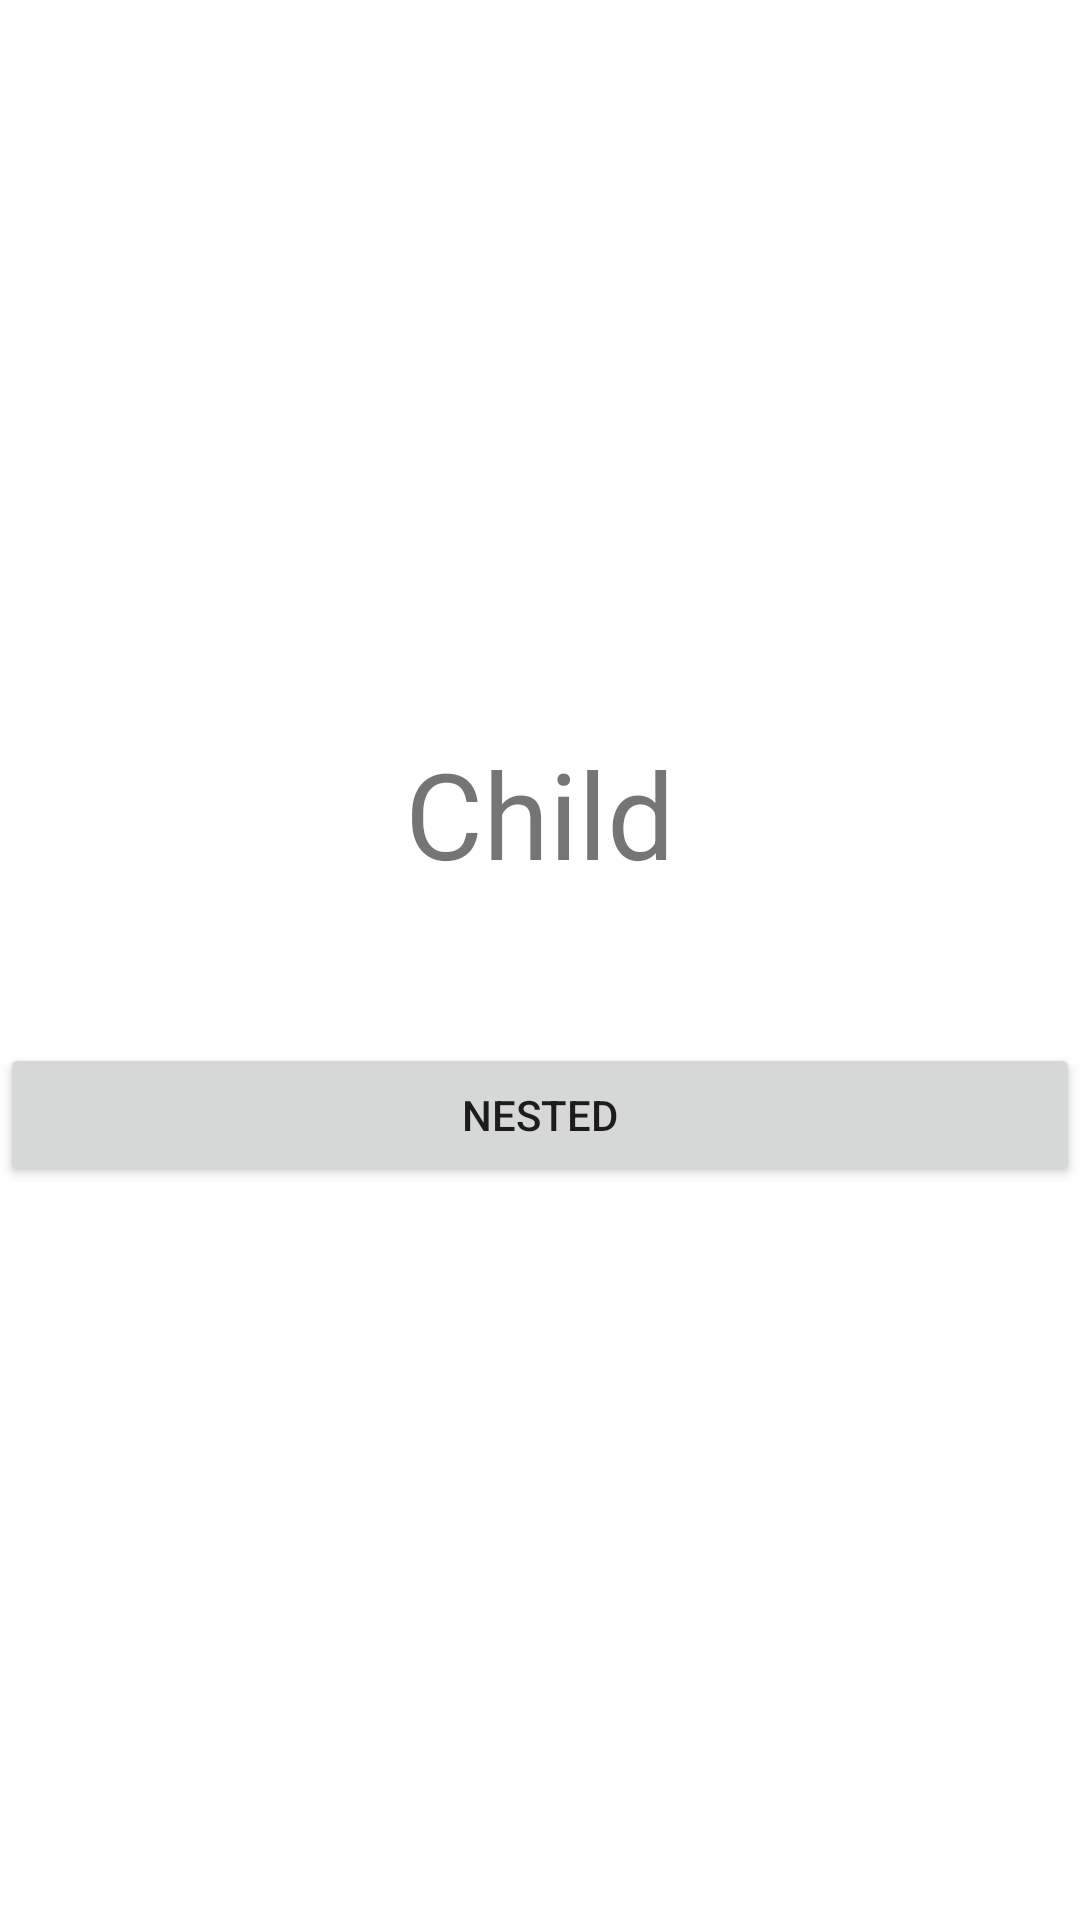

Produce the Android XML layout that renders to this screen, including the resource entries it uses.
<!-- AndroidManifest.xml: application theme Theme.NavigationExampleTow -->
<!-- res/layout/fragment_child.xml -->
<?xml version="1.0" encoding="utf-8"?>
<LinearLayout xmlns:android="http://schemas.android.com/apk/res/android"
    xmlns:tools="http://schemas.android.com/tools"
    android:layout_width="match_parent"
    android:layout_height="match_parent"
    android:gravity="center"
    android:orientation="vertical"
    tools:context=".FragmentChild">


    <TextView
        android:layout_width="match_parent"
        android:layout_height="wrap_content"
        android:layout_marginBottom="50dp"
        android:gravity="center"
        android:text="Child"
        android:textSize="40sp" />

    <Button
        android:id="@+id/btn_nested"
        android:layout_width="match_parent"
        android:layout_height="wrap_content"
        android:text="nested" />

</LinearLayout>
<!-- resources referenced by this layout -->
<resources>
  <style name="Theme.NavigationExampleTow" parent="Theme.MaterialComponents.DayNight.DarkActionBar">
          
          <item name="colorPrimary">@color/purple_500</item>
          <item name="colorPrimaryVariant">@color/purple_700</item>
          <item name="colorOnPrimary">@color/white</item>
          
          <item name="colorSecondary">@color/teal_200</item>
          <item name="colorSecondaryVariant">@color/teal_700</item>
          <item name="colorOnSecondary">@color/black</item>
          
          <item name="android:statusBarColor" tools:targetApi="l">?attr/colorPrimaryVariant</item>
          
      </style>
  <!-- not gathered from this repository: default colours our renderer supplied (Android Studio template values) -->
  <color name="purple_500">#FF6200EE</color>
  <color name="purple_700">#FF3700B3</color>
  <color name="teal_200">#FF03DAC5</color>
  <color name="teal_700">#FF018786</color>
  <color name="black">#FF000000</color>
  <color name="white">#FFFFFFFF</color>
</resources>
